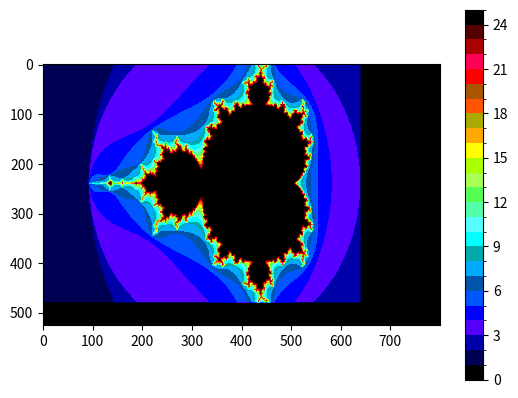

Write Python code to recreate this figure.
import matplotlib.pyplot as plt
from matplotlib.colors import ListedColormap, BoundaryNorm

def adjust(num, frac, clamp_active):
    if (not clamp_active):
        num %= (2 ** (frac + 3))
        if (num >= (2 ** (frac + 2))):
            num -= (2 ** (frac + 3))
    
    else:
        if (num >= (2 **(frac + 2))):
            num = ((2 ** (frac + 2)) - 1)
        if (num < -(2 **(frac + 2))):
            num = -(2 **(frac + 2))

    return num

# def adjust(num):
#     return num

def cranker(x_pos, y_pos, frac, clamp_active):
    c_x = x_pos * round(3.5 / 639 * (2 ** frac)) - round(2.5 * (2 ** frac))
    c_y = y_pos * round(2 / 479 * (2 ** frac)) - 1 * (2 ** frac)

    z_x = 0
    z_y = 0
    count = 0
    while ((z_x ** 2 + z_y ** 2 <= 4 * (2 ** frac) ** 2) and (count < 24)):
        z_x_new = adjust((z_x ** 2) // (2 ** frac) - (z_y ** 2) // (2 ** frac) + c_x, frac, clamp_active)
        z_y_new = adjust(2 * ((z_x * z_y) // (2 ** frac)) + c_y, frac, clamp_active)
        z_x = z_x_new
        z_y = z_y_new
        count += 1
    
    return count;

def cranker_real(x_pos, y_pos):
    c_x = x_pos * 3.5 / 639 - 2.5
    c_y = y_pos * 2 / 479 - 1

    z_x = 0
    z_y = 0
    count = 0
    while ((((z_x ** 2) + (z_y ** 2)) <= 4) and (count < 24)):
        z_x_new = (z_x ** 2) - (z_y ** 2) + c_x
        z_y_new = (2 * z_x * z_y) + c_y
        z_x = z_x_new
        z_y = z_y_new
        count += 1
    
    return count;


frac = 15
clamp_active = False

display_ba = [[0 for j in range(800)] for j in range(525)]
for i in range(800 * 525):
    x_t = i % 800
    y_t = i // 800

    x_pos = (x_t // 1) * 1
    y_pos = (y_t // 1) * 1

    if ((x_t < 640) and (y_t < 480)):
        display_ba[y_t][x_t] = cranker(x_pos, y_pos, frac, False)
    else:
        display_ba[y_t][x_t] = 0

# # difference_count = 0
# display_ba = [[0 for j in range(640)] for j in range(480)]
# # display_real = [[0 for j in range(640)] for j in range(480)]
# # display_difference = [[0 for j in range(640)] for j in range(480)]
# for j in range(640 * 480):
#     x_pos = j % 640
#     y_pos = j // 640

#     display_ba[y_pos][x_pos] = cranker(x_pos, y_pos, frac, clamp_active)
#     # display_real[y_pos][x_pos] = cranker_real(x_pos, y_pos)
#     # difference = abs(display_ba[y_pos][x_pos] - display_real[y_pos][x_pos])
#     # display_difference[y_pos][x_pos] = difference
#     # if (difference):
#     #     difference_count += 1

# ## colormap

rgb222_table_A_huesweep = [
    (0, 0, 0),  # count=0
    (0, 0, 3),  # count=1
    (0, 1, 3),  # count=2
    (0, 1, 3),  # count=3
    (0, 2, 3),  # count=4
    (0, 2, 3),  # count=5
    (0, 3, 3),  # count=6
    (0, 3, 3),  # count=7
    (0, 3, 2),  # count=8
    (0, 3, 2),  # count=9
    (0, 3, 1),  # count=10
    (0, 3, 1),  # count=11
    (0, 3, 0),  # count=12
    (1, 3, 0),  # count=13
    (1, 3, 0),  # count=14
    (2, 3, 0),  # count=15
    (2, 3, 0),  # count=16
    (3, 3, 0),  # count=17
    (3, 3, 0),  # count=18
    (3, 2, 0),  # count=19
    (3, 2, 0),  # count=20
    (3, 1, 0),  # count=21
    (3, 1, 0),  # count=22
    (3, 0, 0),  # count=23
    (0, 0, 0),  # count=24
]

rgb222_table_B_greedy23unique = [
    (0, 0, 0),  # count=0
    (0, 0, 1),  # count=1
    (0, 0, 2),  # count=2
    (0, 0, 3),  # count=3
    (0, 1, 3),  # count=4
    (0, 1, 2),  # count=5
    (0, 2, 3),  # count=6
    (0, 2, 2),  # count=7
    (0, 3, 3),  # count=8
    (0, 3, 2),  # count=9
    (1, 3, 3),  # count=10
    (1, 3, 2),  # count=11
    (1, 3, 1),  # count=12
    (2, 3, 1),  # count=13
    (3, 3, 0),  # count=14
    (3, 2, 0),  # count=15
    (2, 2, 0),  # count=16
    (3, 1, 0),  # count=17
    (2, 1, 0),  # count=18
    (3, 0, 0),  # count=19
    (2, 0, 0),  # count=20
    (3, 0, 1),  # count=21
    (2, 0, 1),  # count=22
    (1, 0, 0),  # count=23
    (0, 0, 0),  # count=24
]

rgb222_table_C_anchored = [
    (0, 0, 0),  # count=0
    (0, 0, 3),  # count=1
    (0, 0, 2),  # count=2
    (0, 1, 3),  # count=3
    (1, 0, 3),  # count=4
    (0, 1, 2),  # count=5
    (0, 2, 3),  # count=6
    (0, 2, 2),  # count=7
    (0, 3, 3),  # count=8
    (0, 3, 2),  # count=9
    (1, 3, 3),  # count=10
    (1, 3, 2),  # count=11
    (1, 3, 1),  # count=12
    (2, 3, 1),  # count=13
    (3, 3, 0),  # count=14
    (3, 2, 0),  # count=15
    (2, 2, 0),  # count=16
    (3, 1, 0),  # count=17
    (2, 1, 0),  # count=18
    (3, 1, 1),  # count=19
    (2, 0, 0),  # count=20
    (3, 0, 1),  # count=21
    (2, 0, 1),  # count=22
    (3, 0, 0),  # count=23
    (0, 0, 0),  # count=24
]

rgb222_table_B_inverted = [
    (0, 0, 0),  # count=0
    (1, 0, 0),  # count=1
    (2, 0, 1),  # count=2
    (3, 0, 1),  # count=3
    (2, 0, 0),  # count=4
    (3, 0, 0),  # count=5
    (2, 1, 0),  # count=6
    (3, 1, 0),  # count=7
    (2, 2, 0),  # count=8
    (3, 2, 0),  # count=9
    (3, 3, 0),  # count=10
    (2, 3, 1),  # count=11
    (1, 3, 1),  # count=12
    (1, 3, 2),  # count=13
    (1, 3, 3),  # count=14
    (0, 3, 2),  # count=15
    (0, 3, 3),  # count=16
    (0, 2, 2),  # count=17
    (0, 2, 3),  # count=18
    (0, 1, 2),  # count=19
    (0, 1, 3),  # count=20
    (0, 0, 3),  # count=21
    (0, 0, 2),  # count=22
    (0, 0, 1),  # count=23
    (0, 0, 0),  # count=24
]

rgb222_table_optimal = [
    (0, 0, 0),  # count=0
    (0, 0, 1),  # count=1
    (0, 0, 2),  # count=2
    (1, 0, 3),  # count=3
    (0, 0, 3),  # count=4
    (0, 1, 3),  # count=5
    (0, 1, 2),  # count=6
    (0, 2, 3),  # count=7
    (0, 2, 2),  # count=8
    (0, 3, 3),  # count=9
    (1, 3, 3),  # count=10
    (1, 3, 2),  # count=11
    (1, 3, 1),  # count=12
    (2, 3, 1),  # count=13
    (2, 3, 0),  # count=14
    (3, 3, 0),  # count=15
    (3, 2, 0),  # count=16
    (2, 2, 0),  # count=17
    (3, 1, 0),  # count=18
    (2, 1, 0),  # count=19
    (3, 0, 0),  # count=20
    (3, 0, 1),  # count=21
    (2, 0, 0),  # count=22
    (1, 0, 0),  # count=23
    (0, 0, 0),  # count=24
]

rgb_table = rgb222_table_optimal

colors_list = [(r/3, g/3, b/3) for (r, g, b) in rgb_table]

my_cmap = ListedColormap(colors_list)
norm = BoundaryNorm(boundaries=range(len(colors_list)+1), ncolors=len(colors_list))

plt.imshow(display_ba, cmap=my_cmap, norm=norm)
plt.colorbar()
plt.show()
